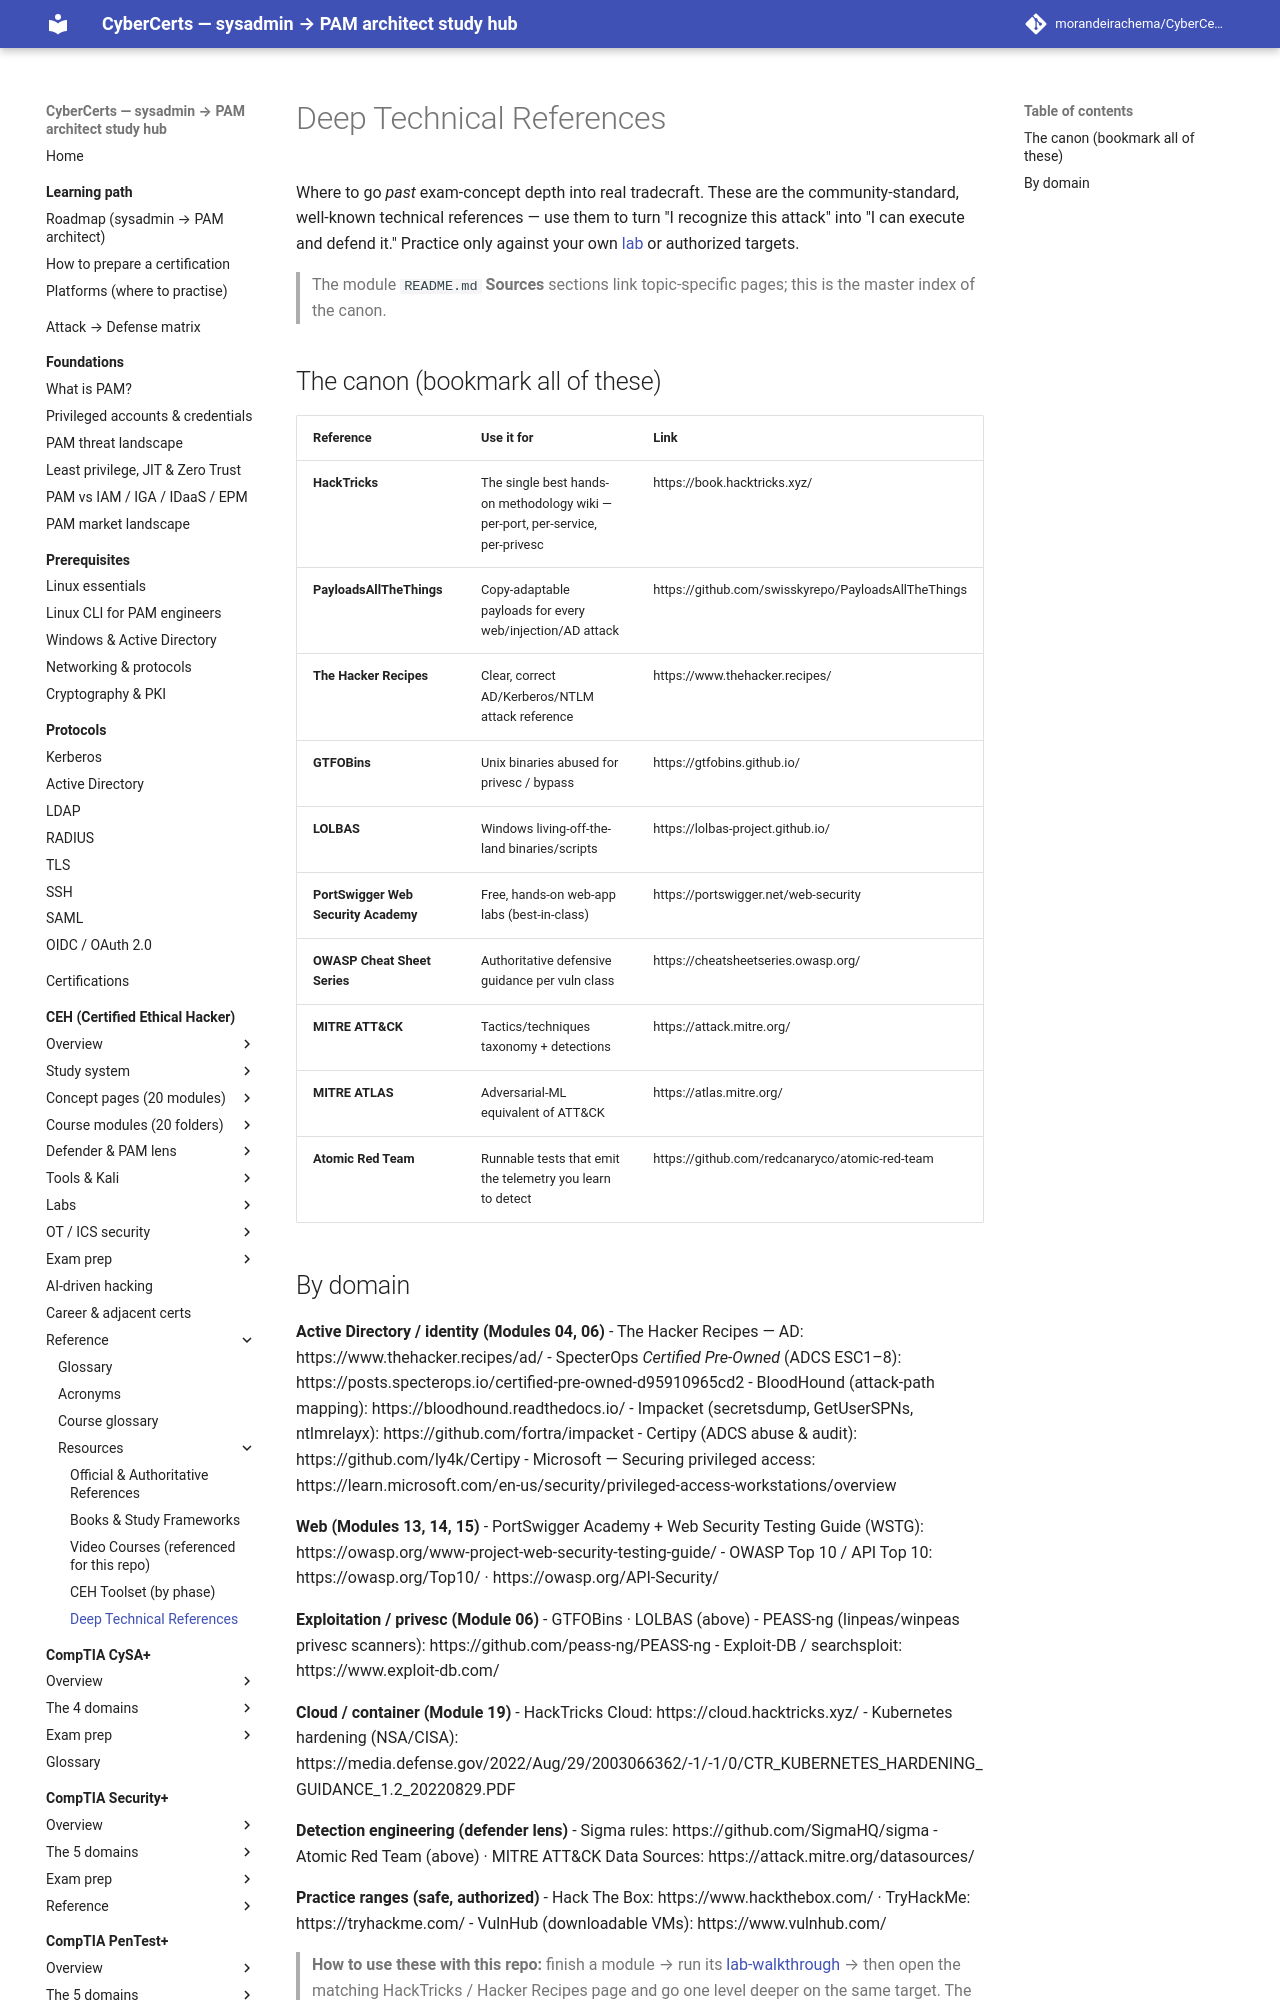

repository: morandeirachema/CyberCerts · page: certs/ceh/resources/deep-references/index.html · generator: mkdocs

# Deep Technical References

Where to go *past* exam-concept depth into real tradecraft. These are the community-standard, well-known technical references — use them to turn "I recognize this attack" into "I can execute and defend it." Practice only against your own [lab](../labs/README.md) or authorized targets.

> The module `README.md` **Sources** sections link topic-specific pages; this is the master index of the canon.

## The canon (bookmark all of these)

| Reference | Use it for | Link |
|---|---|---|
| **HackTricks** | The single best hands-on methodology wiki — per-port, per-service, per-privesc | https://book.hacktricks.xyz/ |
| **PayloadsAllTheThings** | Copy-adaptable payloads for every web/injection/AD attack | https://github.com/swisskyrepo/PayloadsAllTheThings |
| **The Hacker Recipes** | Clear, correct AD/Kerberos/NTLM attack reference | https://www.thehacker.recipes/ |
| **GTFOBins** | Unix binaries abused for privesc / bypass | https://gtfobins.github.io/ |
| **LOLBAS** | Windows living-off-the-land binaries/scripts | https://lolbas-project.github.io/ |
| **PortSwigger Web Security Academy** | Free, hands-on web-app labs (best-in-class) | https://portswigger.net/web-security |
| **OWASP Cheat Sheet Series** | Authoritative defensive guidance per vuln class | https://cheatsheetseries.owasp.org/ |
| **MITRE ATT&CK** | Tactics/techniques taxonomy + detections | https://attack.mitre.org/ |
| **MITRE ATLAS** | Adversarial-ML equivalent of ATT&CK | https://atlas.mitre.org/ |
| **Atomic Red Team** | Runnable tests that emit the telemetry you learn to detect | https://github.com/redcanaryco/atomic-red-team |
